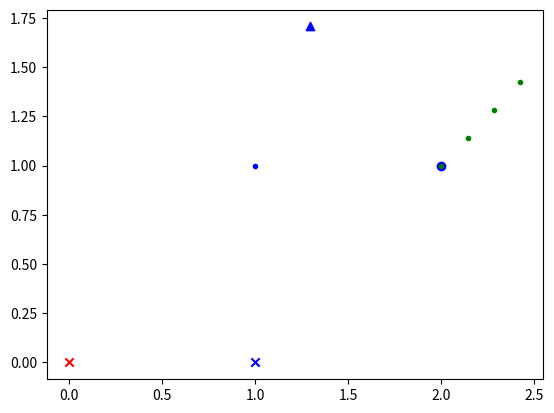

Reproduce this figure in Python.
import numpy as np
import matplotlib.pyplot as plt

class Frame2D(object):
    def __init__(self, theta=0, x=0, y=0, parent=None, H=None):
        if H is not None:
            #self._H = H
            self._theta = np.arctan2(H[1, 0], H[0, 0])
            self._x = H[0,2]
            self._y = H[1,2]
            #self._H_inv = Frame2D._create_h_inv(self._theta, self._x, self._y)
            self._H = Frame2D._create_h(self._theta, self._x, self._y)
        else:
            #self._H_inv = Frame2D._create_h_inv(theta, x, y)
            self._theta = theta
            self._x = x
            self._y = y
            self._H = Frame2D._create_h(self._theta, self._x, self._y)

        self.parent = parent


    def transform_points(self, points):
        if len(points.shape) == 1:
            points = np.reshape(points, (1,2))

        N = len(points)
        p_temp = np.append(points, np.ones((N, 1)), axis=1)
        p_temp = np.matmul(p_temp, self._parent_H().T)

        return p_temp[:, 0:2]

    def transform_points_inv(self, points):
        if len(points.shape) == 1:
            points = np.reshape(points, (1,2))

        N = len(points)

        p_temp = np.append(points, np.ones((N, 1)), axis=1)
        p_temp = np.matmul(p_temp, self._H_inv.T)

        return p_temp[:, 0:2]

    def transform(self, frame):
        h_new = np.matmul(self._H, frame._H)
        return Frame2D(H=h_new)

    def transform_inv(self, frame):
        h_new = np.matmul(self._H_inv, frame._H)
        return Frame2D(H=h_new)

    def rotate(self, theta):
        h_temp = Frame2D._create_h(theta, 0,0)
        new_H = np.matmul(h_temp, self._H)
        return Frame2D(H=new_H)

    def set_rotation(self, theta):
        #new_H = Frame2D._create_h(theta, self._x, self._y)
        #return Frame2D(H=new_H, parent=self.parent)
        self._theta = theta
        #self._H = self._create_h(self._theta, self._x, self._y)
        self._update_h(theta, self._x, self._y)
        return self

    def translate(self, x, y):
        new_H = Frame2D._create_h(self._theta, self._x+x, self._y+y)
        return Frame2D(H=new_H)

    def _parent_H(self):
        if self.parent is None:
            return self._H
        else:
            return np.matmul(self.parent._parent_H(), self._H)

    def origin(self):
        return self.transform_points(np.array([0,0]))

    def theta(self):
        if self.parent is None:
            return self._theta
        else:
            t = self._theta + self.parent.theta()
            if t > np.pi:
                return t - (2*np.pi)
            elif t < -np.pi:
                return t + (2*np.pi)
            else:
                return t

    def _update_h(self, theta, x, y):
        self._H[0,0] = np.cos(theta)
        self._H[0,1] = -np.sin(theta)
        self._H[0,2] = x
        self._H[1,0] = np.sin(theta)
        self._H[1,1] = np.cos(theta)
        self._H[1,2] = y

    @staticmethod
    def identity():
        return Frame2D(H=np.eye(3))

    @staticmethod
    def _create_h(theta, x, y):
        return np.array([
            [np.cos(theta), -np.sin(theta), x],
            [np.sin(theta), np.cos(theta), y],
            [0,0,1]
        ])
    @staticmethod
    def _create_h_inv(theta, x, y):
        return np.array([
            [np.cos(-theta), -np.sin(-theta), -x],
            [np.sin(-theta), np.cos(-theta), -y],
            [0,0,1]
        ])


if __name__ == '__main__':
    
    frame1 = Frame2D(0, 1, 0)
    frame2 = Frame2D(0, 0, 1, frame1)
    frame3 = Frame2D(0, 1, 0, frame2)
    frame4 = Frame2D(0, 0, 1, frame3)

    point = np.array([ [0,0] ])

    frame3 = frame3.set_rotation(np.pi/4)

    h1 = Frame2D._create_h(0,1,0)
    h2 = Frame2D._create_h(0,0,1)
    h3 = Frame2D._create_h(np.pi/2,0,0)
    h4 = Frame2D._create_h(0,0,1)

    #p1 = np.matmul(point, h1.T)
    #p2 = np.matmul(point, np.matmul(h1, h2).T )
    #p3 = np.matmul(point, np.matmul(np.matmul(h1, h2), h3).T )
    #p4 = np.matmul(point, np.matmul(np.matmul(np.matmul(h1, h2), h3), h4).T )

    p1 = frame1.transform_points(point)
    #o1 = frame1.origin()
    p2 = frame2.transform_points(point)
    #o2 = frame1.origin()
    p3 = frame3.transform_points(point)
    l = frame3.transform_points(np.array([ [0,0], [0.2,0], [0.4,0], [0.6,0] ]))
    #o3 = frame1.origin()
    p4 = frame4.transform_points(point)
    #o4 = frame1.origin()

    #plt.scatter(o1[:, 0], o1[:, 1], marker='x', color='r')
    #plt.scatter(o2[:, 0], o2[:, 1], marker='.', color='r')
    #plt.scatter(o3[:, 0], o3[:, 1], marker='o', color='r')
    #plt.scatter(o4[:, 0], o4[:, 1], marker='^', color='r')

    plt.scatter(0, 0, marker='x', color='r')
    plt.scatter(p1[:, 0], p1[:, 1], marker='x', color='b')
    plt.scatter(p2[:, 0], p2[:, 1], marker='.', color='b')
    plt.scatter(p3[:, 0], p3[:, 1], marker='o', color='b')
    plt.scatter(p4[:, 0], p4[:, 1], marker='^', color='b')
    plt.scatter(l[:, 0], l[:, 1], marker='.', color='g')

    plt.show()